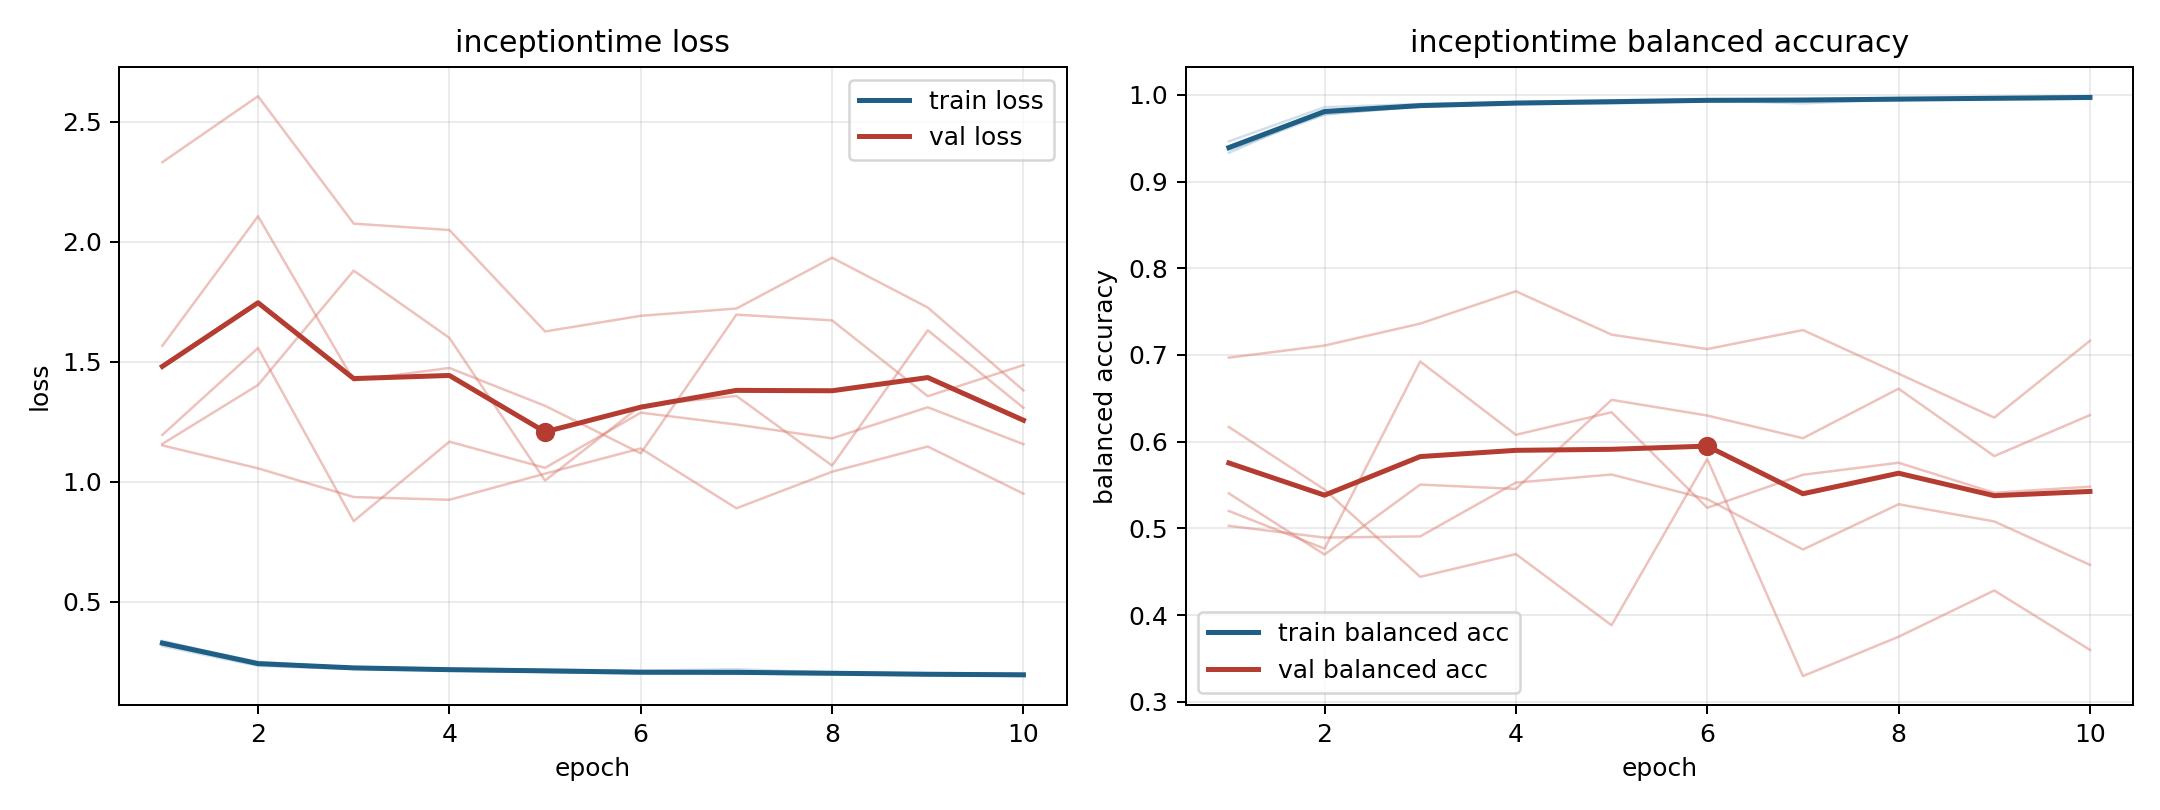

The data file committed next to this chart (first rows):
model, fold, epoch, train_loss, train_balanced_accuracy, val_loss, val_balanced_accuracy
inceptiontime, 1, 1, 0.3275, 0.9403, 1.158, 0.5403
inceptiontime, 1, 2, 0.2431, 0.9779, 1.404, 0.4698
inceptiontime, 1, 3, 0.2263, 0.9863, 1.881, 0.5505
inceptiontime, 1, 4, 0.2138, 0.9901, 1.6, 0.5455
inceptiontime, 1, 5, 0.2071, 0.9926, 1.005, 0.6482
inceptiontime, 1, 6, 0.2015, 0.9936, 1.318, 0.6302
inceptiontime, 1, 7, 0.2011, 0.9948, 1.358, 0.604
inceptiontime, 1, 8, 0.2023, 0.994, 1.068, 0.6611
inceptiontime, 1, 9, 0.1923, 0.9971, 1.632, 0.5834
inceptiontime, 1, 10, 0.1926, 0.9972, 1.309, 0.6307
inceptiontime, 2, 1, 0.3378, 0.9331, 1.196, 0.52
inceptiontime, 2, 2, 0.2441, 0.9817, 1.558, 0.4767
inceptiontime, 2, 3, 0.2259, 0.9877, 0.8364, 0.6925
inceptiontime, 2, 4, 0.2223, 0.9908, 1.168, 0.6079
inceptiontime, 2, 5, 0.217, 0.9923, 1.059, 0.634
inceptiontime, 2, 6, 0.2131, 0.9935, 1.289, 0.5238
inceptiontime, 2, 7, 0.2191, 0.9901, 1.239, 0.5618
inceptiontime, 2, 8, 0.2058, 0.9946, 1.181, 0.5757
inceptiontime, 2, 9, 0.2001, 0.9968, 1.311, 0.5411
inceptiontime, 2, 10, 0.1982, 0.9977, 1.157, 0.5481
inceptiontime, 3, 1, 0.3157, 0.9464, 2.332, 0.5029
inceptiontime, 3, 2, 0.2331, 0.9857, 2.608, 0.4894
inceptiontime, 3, 3, 0.2204, 0.9894, 2.076, 0.4908
inceptiontime, 3, 4, 0.2142, 0.9918, 2.05, 0.5528
inceptiontime, 3, 5, 0.2081, 0.9937, 1.627, 0.5621
inceptiontime, 3, 6, 0.2033, 0.9948, 1.692, 0.5338
inceptiontime, 3, 7, 0.2013, 0.9952, 1.723, 0.4756
inceptiontime, 3, 8, 0.1968, 0.9965, 1.934, 0.5278
inceptiontime, 3, 9, 0.1972, 0.996, 1.727, 0.508
inceptiontime, 3, 10, 0.1904, 0.9985, 1.381, 0.4579
inceptiontime, 4, 1, 0.325, 0.9398, 1.152, 0.6969
inceptiontime, 4, 2, 0.242, 0.9813, 1.057, 0.7108
inceptiontime, 4, 3, 0.2253, 0.9874, 0.9368, 0.7362
inceptiontime, 4, 4, 0.217, 0.9904, 0.9254, 0.7735
inceptiontime, 4, 5, 0.2144, 0.9918, 1.034, 0.7235
inceptiontime, 4, 6, 0.2058, 0.994, 1.139, 0.7068
inceptiontime, 4, 7, 0.2071, 0.9942, 0.8899, 0.7287
inceptiontime, 4, 8, 0.2016, 0.9958, 1.042, 0.6784
inceptiontime, 4, 9, 0.199, 0.9961, 1.147, 0.6278
inceptiontime, 4, 10, 0.1982, 0.9963, 0.9508, 0.7164
inceptiontime, 5, 1, 0.3335, 0.9363, 1.567, 0.617
inceptiontime, 5, 2, 0.2499, 0.9773, 2.107, 0.5448
inceptiontime, 5, 3, 0.2255, 0.9873, 1.423, 0.4441
inceptiontime, 5, 4, 0.2189, 0.9894, 1.475, 0.4704
inceptiontime, 5, 5, 0.2152, 0.99, 1.317, 0.3883
inceptiontime, 5, 6, 0.2093, 0.9926, 1.119, 0.5799
inceptiontime, 5, 7, 0.2021, 0.9954, 1.697, 0.3296
inceptiontime, 5, 8, 0.2051, 0.9944, 1.673, 0.375
inceptiontime, 5, 9, 0.2023, 0.9943, 1.357, 0.4284
inceptiontime, 5, 10, 0.1996, 0.9955, 1.487, 0.3599
